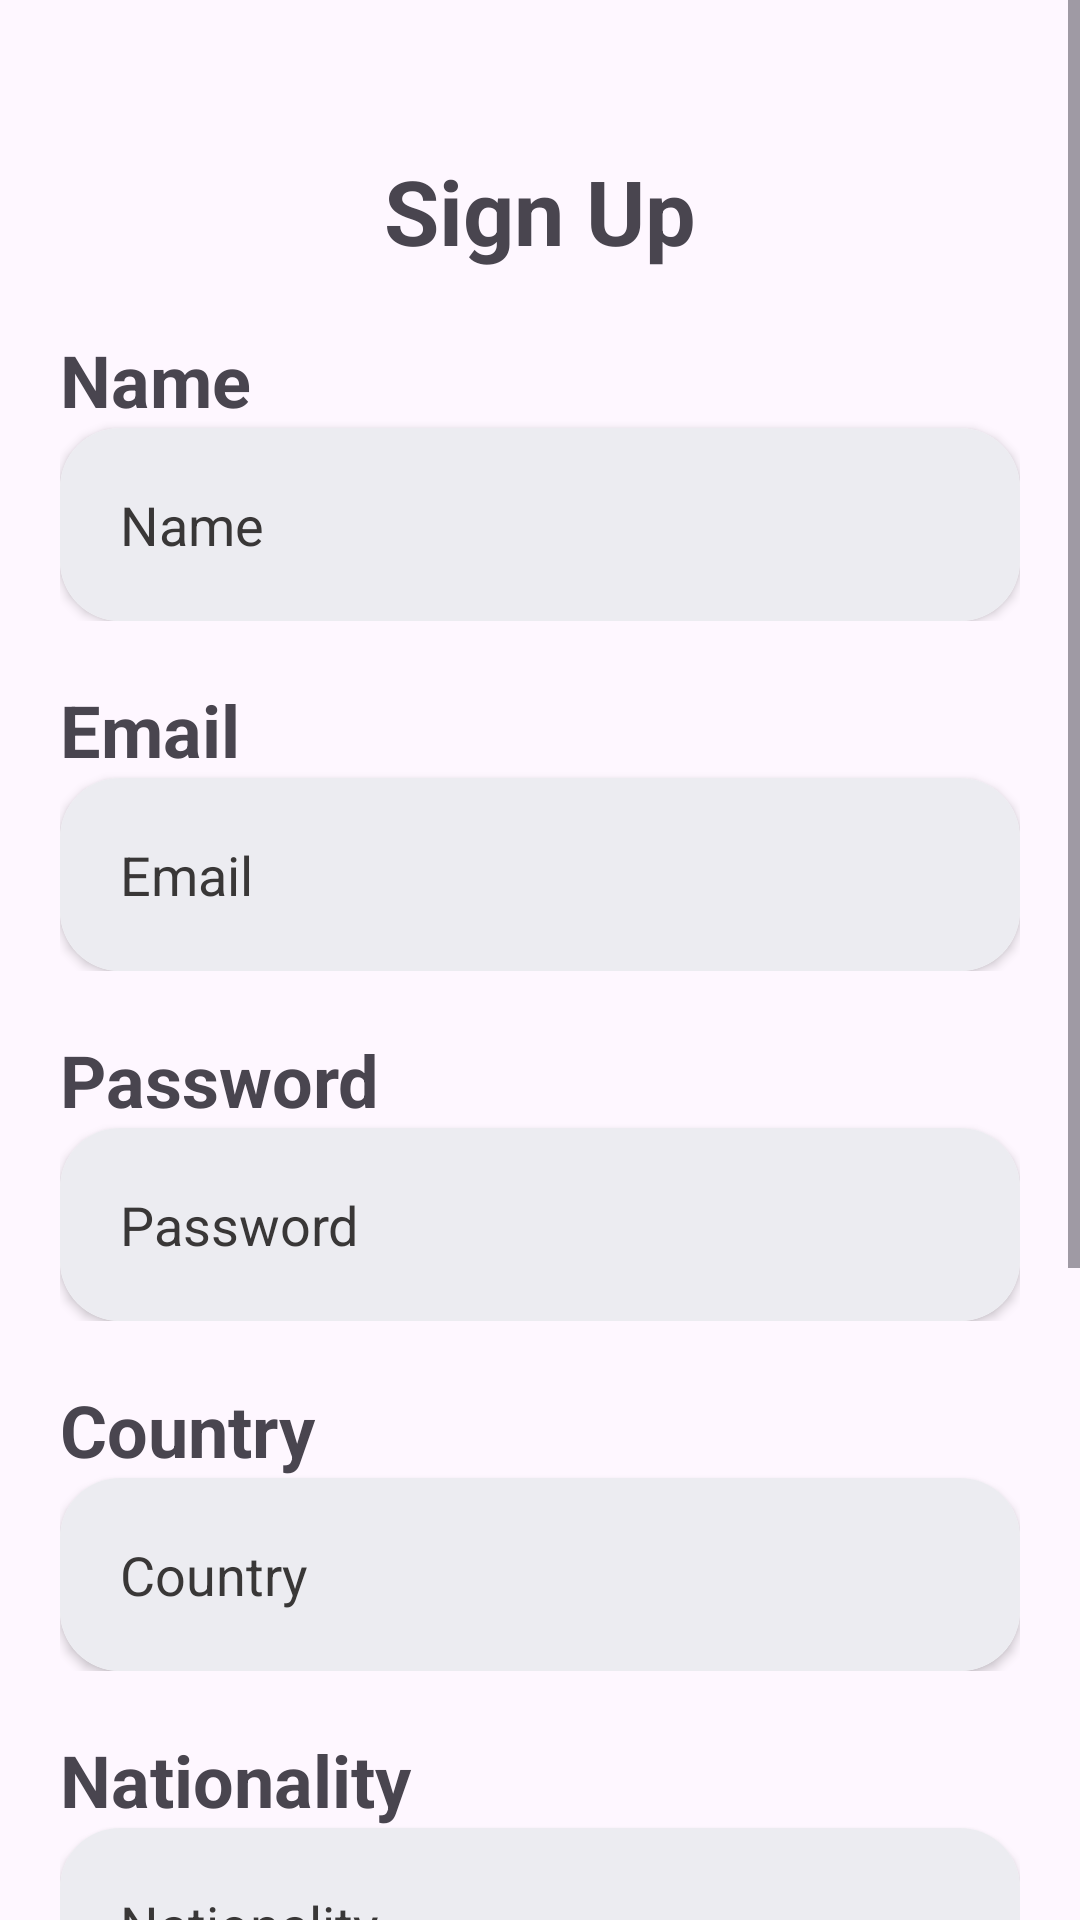

The Android layout XML behind this screen, and the referenced resources:
<!-- AndroidManifest.xml: application theme Theme.InstaCloneNative -->
<!-- res/layout/activity_sign_up.xml -->
<?xml version="1.0" encoding="utf-8"?>
<RelativeLayout xmlns:android="http://schemas.android.com/apk/res/android"
    xmlns:app="http://schemas.android.com/apk/res-auto"
    xmlns:tools="http://schemas.android.com/tools"
    android:layout_width="match_parent"
    android:layout_height="match_parent"
    tools:context=".SignUp"
    android:background="@drawable/bg"
    android:scaleType="fitXY"
    >

    <ScrollView
        android:layout_width="match_parent"
        android:layout_height="match_parent">


        <LinearLayout
            android:layout_width="match_parent"
            android:layout_height="match_parent"
            android:layout_marginHorizontal="20dp"
            android:layout_marginTop="50dp"
            android:gravity="center"
            android:orientation="vertical">


            <TextView
                android:id="@+id/signOutText"
                android:layout_width="match_parent"
                android:layout_height="wrap_content"
                android:gravity="center"
                android:text="@string/sign_up"
                android:textSize="30sp"
                android:textStyle="bold" />


            <Space
                android:layout_width="0dp"
                android:layout_height="20dp" />

            <LinearLayout
                android:layout_width="match_parent"
                android:layout_height="wrap_content"
                android:orientation="vertical">

                <TextView
                    android:layout_width="match_parent"
                    android:layout_height="wrap_content"
                    android:text="@string/nameEditText"
                    android:textSize="24sp"
                    android:textStyle="bold" />


                <androidx.cardview.widget.CardView
                    android:layout_width="match_parent"
                    android:layout_height="wrap_content"
                    app:cardCornerRadius="20dp">

                    <EditText
                        android:layout_width="match_parent"
                        android:layout_height="wrap_content"
                        android:background="@color/editTextBgColor"
                        android:hint="@string/nameEditText"
                        android:padding="20dp"
                        android:textColorHint="@color/hintTextColor" />
                </androidx.cardview.widget.CardView>


            </LinearLayout>

            <Space
                android:layout_width="0dp"
                android:layout_height="20dp" />

            <LinearLayout
                android:layout_width="match_parent"
                android:layout_height="wrap_content"
                android:orientation="vertical">

                <TextView
                    android:layout_width="match_parent"
                    android:layout_height="wrap_content"
                    android:text="@string/emailText"
                    android:textSize="24sp"
                    android:textStyle="bold" />

                <androidx.cardview.widget.CardView
                    android:layout_width="match_parent"
                    android:layout_height="wrap_content"
                    app:cardCornerRadius="20dp">

                    <EditText
                        android:layout_width="match_parent"
                        android:layout_height="wrap_content"
                        android:background="@color/editTextBgColor"
                        android:hint="@string/email"
                        android:padding="20dp"
                        android:textColorHint="@color/hintTextColor" />
                </androidx.cardview.widget.CardView>

            </LinearLayout>

            <Space
                android:layout_width="0dp"
                android:layout_height="20dp" />

            <LinearLayout
                android:layout_width="match_parent"
                android:layout_height="wrap_content"
                android:orientation="vertical">

                <TextView
                    android:layout_width="match_parent"
                    android:layout_height="wrap_content"
                    android:text="@string/passwordText"
                    android:textSize="24sp"
                    android:textStyle="bold" />

                <androidx.cardview.widget.CardView
                    android:layout_width="match_parent"
                    android:layout_height="wrap_content"
                    app:cardCornerRadius="20dp">

                    <EditText
                        android:layout_width="match_parent"
                        android:layout_height="wrap_content"
                        android:background="@color/editTextBgColor"
                        android:hint="@string/password"
                        android:padding="20dp"
                        android:textColorHint="@color/hintTextColor" />
                </androidx.cardview.widget.CardView>

            </LinearLayout>

            <Space
                android:layout_width="match_parent"
                android:layout_height="20dp" />

            <LinearLayout
                android:layout_width="match_parent"
                android:layout_height="wrap_content"
                android:orientation="vertical">

                <TextView
                    android:layout_width="match_parent"
                    android:layout_height="wrap_content"
                    android:text="Country"
                    android:textSize="24sp"
                    android:textStyle="bold" />

                <androidx.cardview.widget.CardView
                    android:layout_width="match_parent"
                    android:layout_height="wrap_content"
                    app:cardCornerRadius="20dp">

                    <EditText
                        android:layout_width="match_parent"
                        android:layout_height="wrap_content"
                        android:background="@color/editTextBgColor"
                        android:hint="Country"
                        android:padding="20dp"
                        android:textColorHint="@color/hintTextColor" />
                </androidx.cardview.widget.CardView>

            </LinearLayout>

            <Space
                android:layout_width="match_parent"
                android:layout_height="20dp" />

            <LinearLayout

                android:layout_width="match_parent"
                android:layout_height="wrap_content"
                android:orientation="vertical">

                <TextView
                    android:layout_width="match_parent"
                    android:layout_height="wrap_content"
                    android:text="Nationality"
                    android:textSize="24sp"
                    android:textStyle="bold" />

                <androidx.cardview.widget.CardView
                    android:layout_width="match_parent"
                    android:layout_height="wrap_content"
                    app:cardCornerRadius="20dp">

                    <EditText
                        android:layout_width="match_parent"
                        android:layout_height="wrap_content"
                        android:background="@color/editTextBgColor"
                        android:hint="Nationality"
                        android:padding="20dp"
                        android:textColorHint="@color/hintTextColor" />
                </androidx.cardview.widget.CardView>

            </LinearLayout>

            <Space
                android:layout_width="match_parent"
                android:layout_height="20dp" />

            <LinearLayout

                android:layout_width="match_parent"
                android:layout_height="wrap_content"
                android:orientation="vertical">

                <TextView
                    android:layout_width="match_parent"
                    android:layout_height="wrap_content"
                    android:text="Phone No"
                    android:textSize="24sp"
                    android:textStyle="bold" />

                <androidx.cardview.widget.CardView
                    android:layout_width="match_parent"
                    android:layout_height="wrap_content"
                    app:cardCornerRadius="20dp">

                    <EditText
                        android:layout_width="match_parent"
                        android:layout_height="wrap_content"
                        android:background="@color/editTextBgColor"
                        android:hint="Phone No"
                        android:padding="20dp"
                        android:textColorHint="@color/hintTextColor" />
                </androidx.cardview.widget.CardView>

            </LinearLayout>

            <Space
                android:layout_width="match_parent"
                android:layout_height="20dp" />

            <Button
                android:id="@+id/submitButton"
                android:layout_width="wrap_content"
                android:layout_height="wrap_content"
                android:layout_gravity="center"
                android:paddingHorizontal="100dp"
                android:paddingVertical="20dp"
                android:text="@string/submitText" />

            <Space
                android:layout_width="match_parent"
                android:layout_height="100dp"/>


        </LinearLayout>

    </ScrollView>


</RelativeLayout>
<!-- resources referenced by this layout -->
<resources>
  <color name="editTextBgColor">#ECECF1</color>
  <color name="hintTextColor">#393737</color>
  <string name="email">Email</string>
  <string name="emailText">Email</string>
  <string name="nameEditText">Name</string>
  <string name="password">Password</string>
  <string name="passwordText">Password</string>
  <string name="sign_up">Sign Up</string>
  <string name="submitText">Submit</string>
  <style name="Theme.InstaCloneNative" parent="Base.Theme.InstaCloneNative" />
  <style name="Base.Theme.InstaCloneNative" parent="Theme.Material3.DayNight.NoActionBar">
          
          
  
  
      </style>
</resources>
